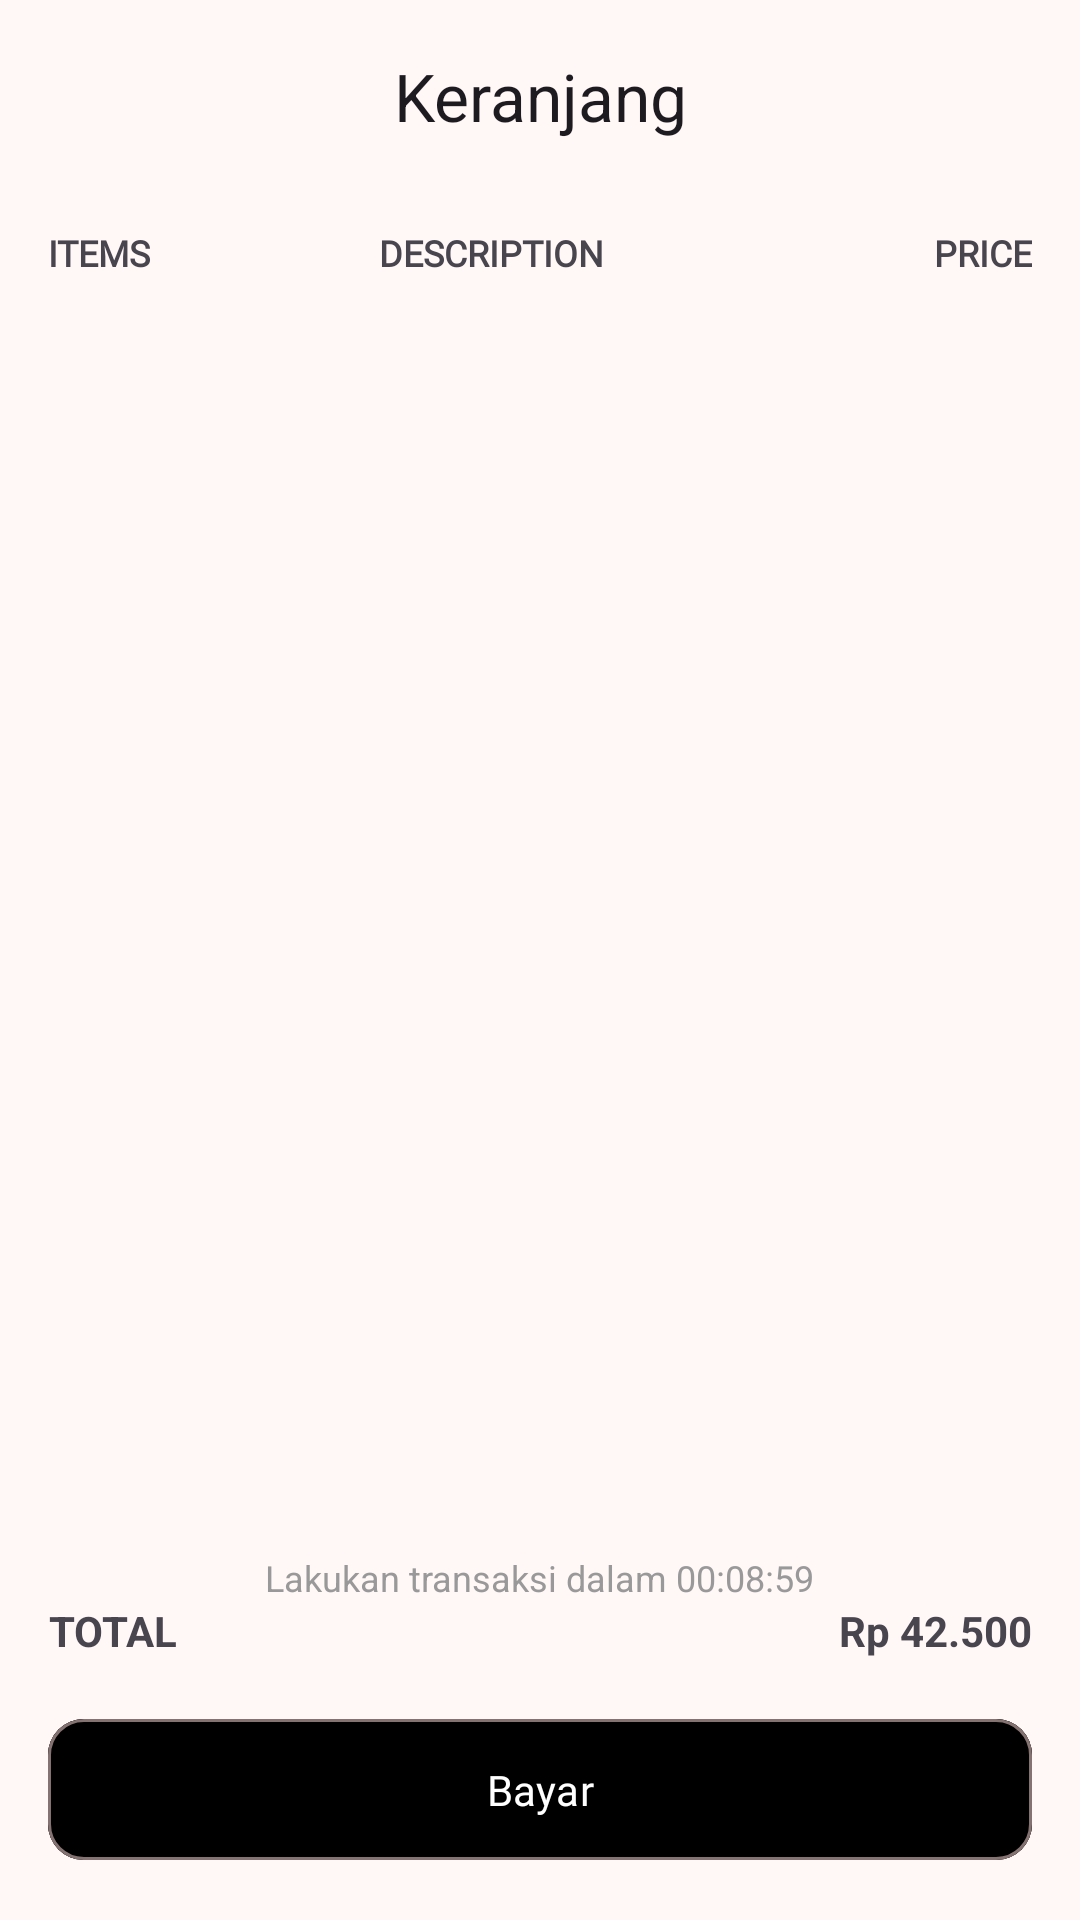

Here is an Android app screen rendered from its layout file. Give the layout XML and the strings, colors and styles it references.
<!-- AndroidManifest.xml: application theme AppTheme -->
<!-- res/layout/fragment_cart.xml -->
<?xml version="1.0" encoding="utf-8"?>
<androidx.constraintlayout.widget.ConstraintLayout xmlns:android="http://schemas.android.com/apk/res/android"
    xmlns:app="http://schemas.android.com/apk/res-auto"
    xmlns:tools="http://schemas.android.com/tools"
    android:layout_width="match_parent"
    android:layout_height="match_parent"
    tools:context=".ui.cart.CartFragment">

    <com.google.android.material.appbar.AppBarLayout
        android:id="@+id/appBar"
        android:layout_width="match_parent"
        android:layout_height="wrap_content"
        app:layout_constraintEnd_toEndOf="parent"
        app:layout_constraintStart_toStartOf="parent"
        app:layout_constraintTop_toTopOf="parent">

    </com.google.android.material.appbar.AppBarLayout>

    <com.google.android.material.appbar.MaterialToolbar
        android:id="@+id/topAppBar"
        android:layout_width="match_parent"
        android:layout_height="wrap_content"
        android:minHeight="?attr/actionBarSize"
        app:navigationIcon="@drawable/arrow_back_ios_24dp"
        app:title="Keranjang"
        app:layout_constraintEnd_toEndOf="parent"
        app:layout_constraintStart_toStartOf="parent"
        app:layout_constraintTop_toTopOf="parent"
        app:titleCentered="true" />

    <TextView
        android:id="@+id/paymentLabel"
        android:layout_width="wrap_content"
        android:layout_height="wrap_content"
        android:layout_marginStart="16dp"
        android:layout_marginTop="12dp"
        android:fontFamily="@font/inter_bold"
        android:text="ITEMS"
        android:textSize="12sp"
        android:textStyle="bold"
        app:layout_constraintStart_toStartOf="parent"
        app:layout_constraintTop_toBottomOf="@+id/topAppBar"/>

    <TextView
        android:id="@+id/LabelDeskripsi"
        android:layout_width="wrap_content"
        android:layout_height="wrap_content"
        android:layout_marginStart="76dp"
        android:layout_marginTop="12dp"
        android:fontFamily="@font/inter_bold"
        android:text="DESCRIPTION"
        android:textSize="12sp"
        android:textStyle="bold"
        app:layout_constraintStart_toEndOf="@+id/paymentLabel"
        app:layout_constraintTop_toBottomOf="@+id/topAppBar" />

    <TextView
        android:id="@+id/LabelPrice"
        android:layout_width="wrap_content"
        android:layout_height="wrap_content"
        android:layout_marginTop="12dp"
        android:layout_marginEnd="16dp"
        android:fontFamily="@font/inter_bold"
        android:text="PRICE"
        android:textSize="12sp"
        android:textStyle="bold"
        app:layout_constraintEnd_toEndOf="parent"
        app:layout_constraintTop_toBottomOf="@+id/topAppBar" />

    <androidx.recyclerview.widget.RecyclerView
        android:id="@+id/recyclerViewCart"
        android:layout_width="0dp"
        android:layout_height="0dp"
        android:paddingTop="8dp"
        app:layout_constraintBottom_toTopOf="@id/text_timer"
        app:layout_constraintEnd_toEndOf="parent"
        app:layout_constraintStart_toStartOf="parent"
        app:layout_constraintTop_toBottomOf="@id/paymentLabel" />

    <TextView
        android:id="@+id/text_timer"
        android:layout_width="wrap_content"
        android:layout_height="wrap_content"
        android:layout_marginTop="12dp"
        android:text="Lakukan transaksi dalam 00:08:59"
        android:textColor="#999999"
        android:textSize="12sp"
        app:layout_constraintBottom_toTopOf="@id/text_total"
        app:layout_constraintEnd_toEndOf="parent"
        app:layout_constraintStart_toStartOf="parent"
        app:layout_constraintTop_toBottomOf="@id/recyclerViewCart" />

    <TextView
        android:id="@+id/text_total"
        android:layout_width="0dp"
        android:layout_height="wrap_content"
        android:layout_margin="16dp"
        android:text="TOTAL"
        android:textAlignment="textEnd"
        android:textSize="14sp"
        android:textStyle="bold"
        app:layout_constraintBottom_toTopOf="@id/button_bayar"
        app:layout_constraintStart_toStartOf="parent" />

    <TextView
        android:id="@+id/text_total_price"
        android:layout_width="0dp"
        android:layout_height="wrap_content"
        android:layout_margin="16dp"
        android:text="Rp 42.500"
        android:textAlignment="textEnd"
        android:textSize="14sp"
        android:textStyle="bold"
        app:layout_constraintBottom_toTopOf="@id/button_bayar"
        app:layout_constraintEnd_toEndOf="parent" />

    <com.google.android.material.button.MaterialButton
        android:id="@+id/button_bayar"
        style="?attr/materialButtonOutlinedStyle"
        android:layout_width="0dp"
        android:layout_height="55dp"
        android:layout_margin="16dp"
        android:backgroundTint="#000000"
        android:fontFamily="@font/inter_medium"
        android:text="Bayar"
        android:textAllCaps="false"
        android:textColor="#FFFFFF"
        android:textSize="14sp"
        app:cornerRadius="12dp"
        app:layout_constraintBottom_toBottomOf="parent"
        app:layout_constraintEnd_toEndOf="parent"
        app:layout_constraintStart_toStartOf="parent" />


</androidx.constraintlayout.widget.ConstraintLayout>
<!-- resources referenced by this layout -->
<resources>
  <color name="md_theme_primary">#A10F1C</color>
  <color name="md_theme_onPrimary">#FFFFFF</color>
  <color name="md_theme_primaryContainer">#FFDAD8</color>
  <color name="md_theme_onPrimaryContainer">#733332</color>
  <color name="md_theme_secondary">#904A4A</color>
  <color name="md_theme_onSecondary">#FFFFFF</color>
  <color name="md_theme_secondaryContainer">#FFDAD8</color>
  <color name="md_theme_onSecondaryContainer">#733334</color>
  <color name="md_theme_tertiary">#006874</color>
  <color name="md_theme_onTertiary">#FFFFFF</color>
  <color name="md_theme_tertiaryContainer">#9EEFFD</color>
  <color name="md_theme_onTertiaryContainer">#004F58</color>
  <color name="md_theme_error">#BA1A1A</color>
  <color name="md_theme_onError">#FFFFFF</color>
  <color name="md_theme_errorContainer">#FFDAD6</color>
  <color name="md_theme_onErrorContainer">#93000A</color>
  <color name="md_theme_background">#FFF8F7</color>
  <color name="md_theme_onBackground">#231919</color>
  <color name="md_theme_surface">#FFF8F7</color>
  <color name="md_theme_onSurface">#231919</color>
  <color name="md_theme_surfaceVariant">#F4DDDC</color>
  <color name="md_theme_onSurfaceVariant">#534342</color>
  <color name="md_theme_outline">#857372</color>
  <color name="md_theme_outlineVariant">#D7C1C0</color>
  <color name="md_theme_inverseSurface">#382E2D</color>
  <color name="md_theme_inverseOnSurface">#FFEDEB</color>
  <color name="md_theme_inversePrimary">#FFB3B0</color>
  <color name="md_theme_primaryFixed">#FFDAD8</color>
  <color name="md_theme_onPrimaryFixed">#3B080B</color>
  <color name="md_theme_primaryFixedDim">#FFB3B0</color>
  <color name="md_theme_onPrimaryFixedVariant">#733332</color>
  <color name="md_theme_secondaryFixed">#FFDAD8</color>
  <color name="md_theme_onSecondaryFixed">#3B080C</color>
  <color name="md_theme_secondaryFixedDim">#FFB3B1</color>
  <color name="md_theme_onSecondaryFixedVariant">#733334</color>
  <color name="md_theme_tertiaryFixed">#9EEFFD</color>
  <color name="md_theme_onTertiaryFixed">#001F24</color>
  <color name="md_theme_tertiaryFixedDim">#82D3E0</color>
  <color name="md_theme_onTertiaryFixedVariant">#004F58</color>
  <color name="md_theme_surfaceDim">#E8D6D5</color>
  <color name="md_theme_surfaceBright">#FFF8F7</color>
  <color name="md_theme_surfaceContainerLowest">#FFFFFF</color>
  <color name="md_theme_surfaceContainerLow">#FFF0EF</color>
  <color name="md_theme_surfaceContainer">#FCEAE8</color>
  <color name="md_theme_surfaceContainerHigh">#F6E4E3</color>
  <color name="md_theme_surfaceContainerHighest">#F0DEDD</color>
</resources>
